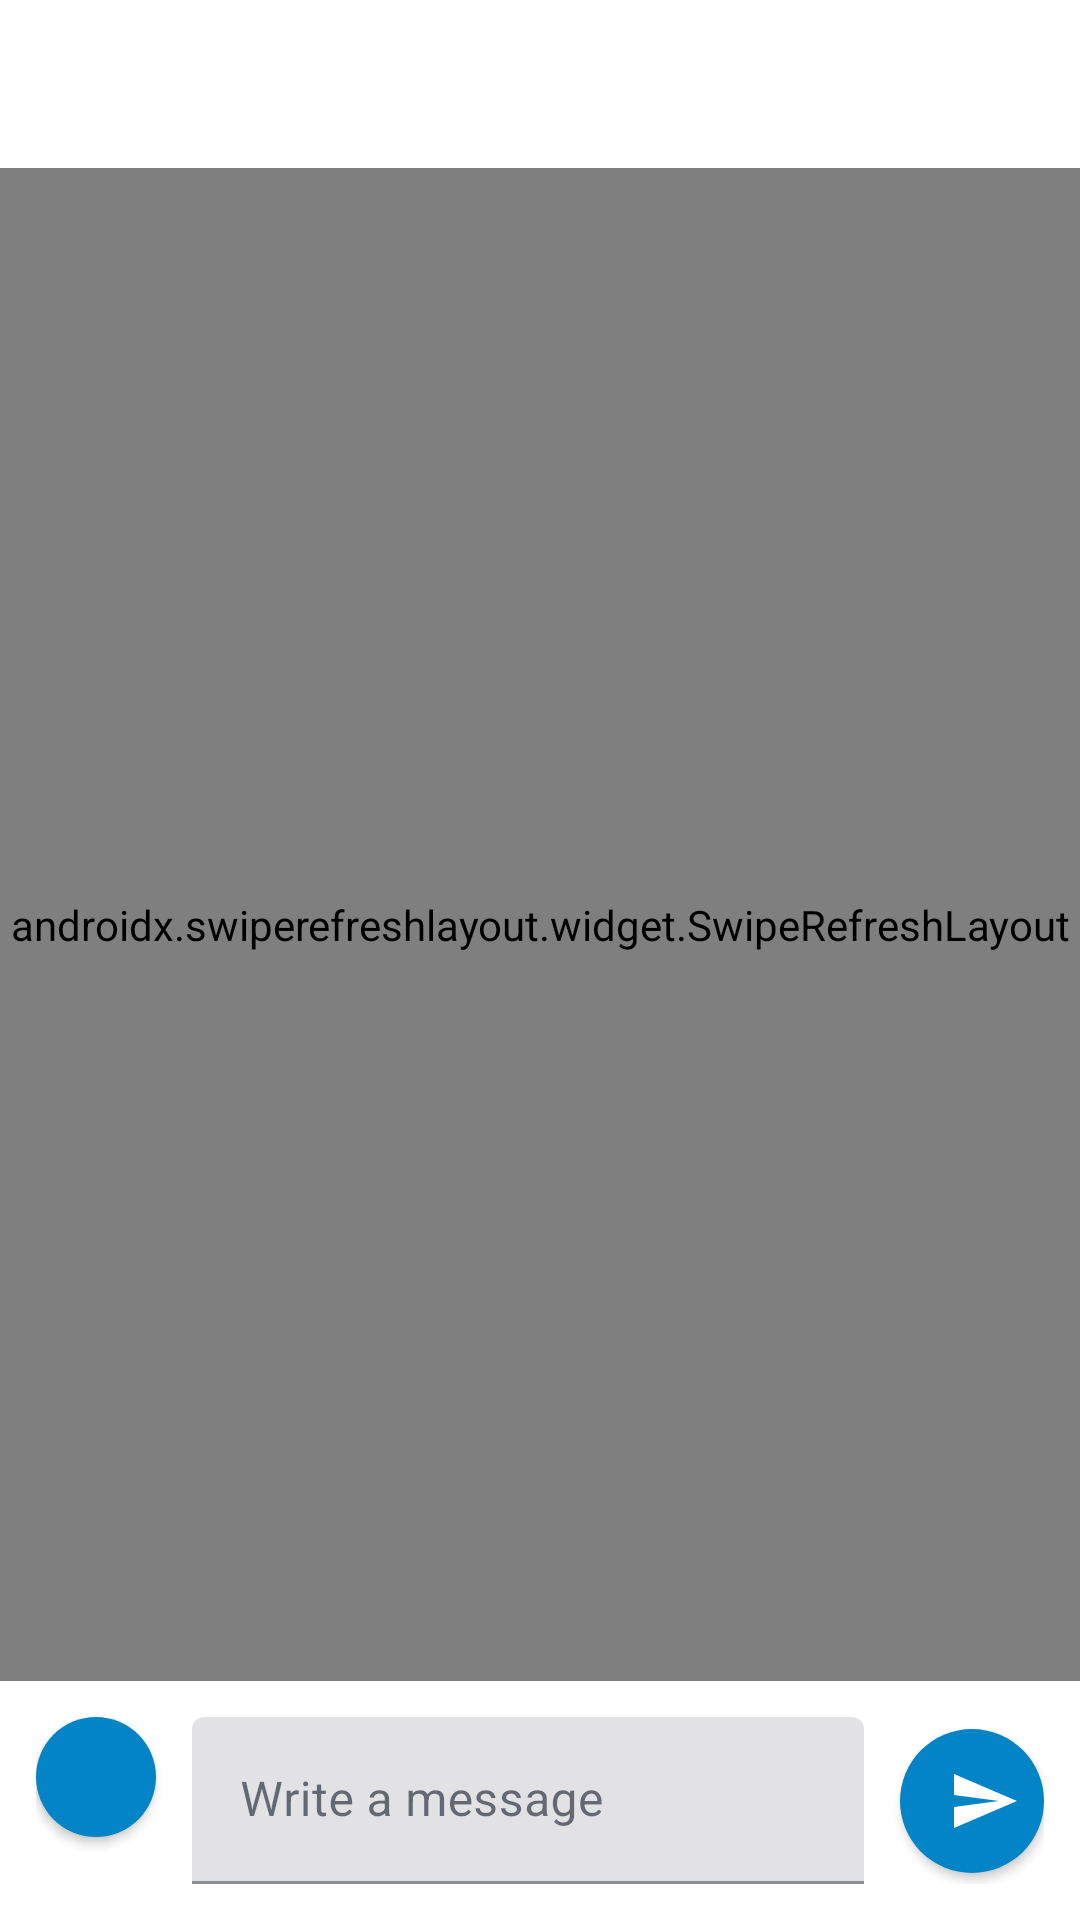

Here is an Android app screen rendered from its layout file. Give the layout XML and the strings, colors and styles it references.
<!-- AndroidManifest.xml: activity theme Theme.GroufrNative -->
<!-- res/layout/activity_group_detail.xml -->
<?xml version="1.0" encoding="utf-8"?>
<androidx.constraintlayout.widget.ConstraintLayout xmlns:android="http://schemas.android.com/apk/res/android"
    xmlns:app="http://schemas.android.com/apk/res-auto"
    android:layout_width="match_parent"
    android:layout_height="match_parent"
    android:background="@color/neutral_50">

    <com.google.android.material.appbar.MaterialToolbar
        android:id="@+id/group_toolbar"
        android:layout_width="0dp"
        android:layout_height="wrap_content"
        android:background="@color/white"
        app:navigationIcon="@drawable/ic_arrow_back"
        android:titleTextColor="@color/neutral_900"
        app:contentInsetStartWithNavigation="0dp"
        app:layout_constraintEnd_toEndOf="parent"
        app:layout_constraintStart_toStartOf="parent"
        app:layout_constraintTop_toTopOf="parent" />

    <androidx.swiperefreshlayout.widget.SwipeRefreshLayout
        android:id="@+id/messages_refresh"
        android:layout_width="0dp"
        android:layout_height="0dp"
        app:layout_constraintBottom_toTopOf="@id/message_composer"
        app:layout_constraintEnd_toEndOf="parent"
        app:layout_constraintStart_toStartOf="parent"
        app:layout_constraintTop_toBottomOf="@id/group_toolbar">

        <androidx.recyclerview.widget.RecyclerView
            android:id="@+id/messages_list"
            android:layout_width="match_parent"
            android:layout_height="match_parent"
            android:clipToPadding="false"
            android:paddingLeft="16dp"
            android:paddingRight="16dp"
            android:paddingTop="16dp"
            android:paddingBottom="8dp" />
    </androidx.swiperefreshlayout.widget.SwipeRefreshLayout>

    <TextView
        android:id="@+id/messages_empty"
        android:layout_width="0dp"
        android:layout_height="wrap_content"
        android:gravity="center"
        android:text="@string/messages_empty"
        android:textColor="@color/neutral_900"
        android:visibility="gone"
        app:layout_constraintBottom_toBottomOf="@id/messages_refresh"
        app:layout_constraintEnd_toEndOf="@id/messages_refresh"
        app:layout_constraintStart_toStartOf="@id/messages_refresh"
        app:layout_constraintTop_toTopOf="@id/messages_refresh" />

    <ProgressBar
        android:id="@+id/messages_loading"
        android:layout_width="wrap_content"
        android:layout_height="wrap_content"
        android:visibility="gone"
        app:layout_constraintBottom_toBottomOf="@id/messages_refresh"
        app:layout_constraintEnd_toEndOf="@id/messages_refresh"
        app:layout_constraintStart_toStartOf="@id/messages_refresh"
        app:layout_constraintTop_toTopOf="@id/messages_refresh" />

    <androidx.constraintlayout.widget.ConstraintLayout
        android:id="@+id/message_composer"
        android:layout_width="0dp"
        android:layout_height="wrap_content"
        android:background="@color/white"
        android:padding="12dp"
        app:layout_constraintBottom_toBottomOf="parent"
        app:layout_constraintEnd_toEndOf="parent"
        app:layout_constraintStart_toStartOf="parent">

        <com.google.android.material.button.MaterialButton
            android:id="@+id/message_create_event"
            style="?attr/materialIconButtonStyle"
            android:layout_width="40dp"
            android:layout_height="40dp"
            android:layout_marginBottom="4dp"
            android:contentDescription="@string/event_create_title"
            android:paddingStart="8dp"
            android:paddingEnd="8dp"
            android:paddingLeft="8dp"
            android:paddingRight="8dp"
            android:paddingTop="0dp"
            android:paddingBottom="0dp"
            android:insetLeft="0dp"
            android:insetRight="0dp"
            android:insetTop="0dp"
            android:insetBottom="0dp"
            android:text=""
            app:backgroundTint="@color/primary_600"
            app:cornerRadius="20dp"
            app:icon="@drawable/ic_add"
            app:iconPadding="0dp"
            app:iconTint="@color/white"
            app:layout_constraintEnd_toStartOf="@id/message_input_layout"
            app:layout_constraintStart_toStartOf="parent"
            app:layout_constraintTop_toTopOf="@id/message_input_layout" />

        <com.google.android.material.textfield.TextInputLayout
            android:id="@+id/message_input_layout"
            android:layout_width="0dp"
            android:layout_height="wrap_content"
            android:layout_marginStart="12dp"
            android:hint="@string/message_input_hint"
            app:layout_constraintBottom_toBottomOf="parent"
            app:layout_constraintEnd_toStartOf="@id/message_send"
            app:layout_constraintStart_toEndOf="@id/message_create_event"
            app:layout_constraintTop_toTopOf="parent">

            <com.google.android.material.textfield.TextInputEditText
                android:id="@+id/message_input"
                android:layout_width="match_parent"
                android:layout_height="wrap_content"
                android:inputType="textCapSentences|textMultiLine"
                android:maxLines="3" />
        </com.google.android.material.textfield.TextInputLayout>

        <com.google.android.material.button.MaterialButton
            android:id="@+id/message_send"
            style="?attr/materialIconButtonStyle"
            android:layout_width="48dp"
            android:layout_height="48dp"
            android:layout_marginStart="12dp"
            android:contentDescription="@string/message_send"
            android:insetTop="0dp"
            android:insetBottom="0dp"
            app:backgroundTint="@color/primary_600"
            app:cornerRadius="24dp"
            app:icon="@drawable/ic_send"
            app:iconPadding="0dp"
            app:iconTint="@color/white"
            app:layout_constraintBottom_toBottomOf="@id/message_input_layout"
            app:layout_constraintEnd_toEndOf="parent"
            app:layout_constraintStart_toEndOf="@id/message_input_layout"
            app:layout_constraintTop_toTopOf="@id/message_input_layout" />
    </androidx.constraintlayout.widget.ConstraintLayout>
</androidx.constraintlayout.widget.ConstraintLayout>
<!-- resources referenced by this layout -->
<resources>
  <color name="neutral_50">#f8fafc</color>
  <color name="neutral_900">#111827</color>
  <color name="primary_600">#0284c7</color>
  <color name="white">#ffffff</color>
  <!-- drawable ic_send (drawable) -->
  <?xml version="1.0" encoding="utf-8"?>
  <vector xmlns:android="http://schemas.android.com/apk/res/android"
      android:width="24dp"
      android:height="24dp"
      android:viewportWidth="24"
      android:viewportHeight="24">
      <path
          android:fillColor="#000000"
          android:pathData="M2,21l21,-9L2,3v7l15,2 -15,2z" />
  </vector>
  <string name="event_create_title">Create event</string>
  <string name="message_input_hint">Write a message</string>
  <string name="message_send">Send</string>
  <string name="messages_empty">No messages yet.</string>
  <style name="Theme.GroufrNative" parent="Theme.MaterialComponents.Light.NoActionBar">
          <item name="colorPrimary">@color/primary_600</item>
          <item name="colorPrimaryVariant">@color/primary_700</item>
          <item name="colorOnPrimary">@color/white</item>
          <item name="colorSecondary">@color/primary_400</item>
          <item name="colorSecondaryVariant">@color/primary_300</item>
          <item name="colorOnSecondary">@color/primary_950</item>
          <item name="android:colorBackground">@color/neutral_50</item>
          <item name="colorSurface">@color/white</item>
          <item name="colorOnSurface">@color/neutral_900</item>
          <item name="colorError">@color/error_500</item>
          <item name="colorOnError">@color/white</item>
          <item name="android:statusBarColor">@color/white</item>
          <item name="android:windowLightStatusBar">true</item>
      </style>
  <color name="primary_700">#0369a1</color>
  <color name="primary_400">#38bdf8</color>
  <color name="primary_300">#7dd3fc</color>
  <color name="primary_950">#082f49</color>
  <color name="error_500">#ef4444</color>
</resources>
